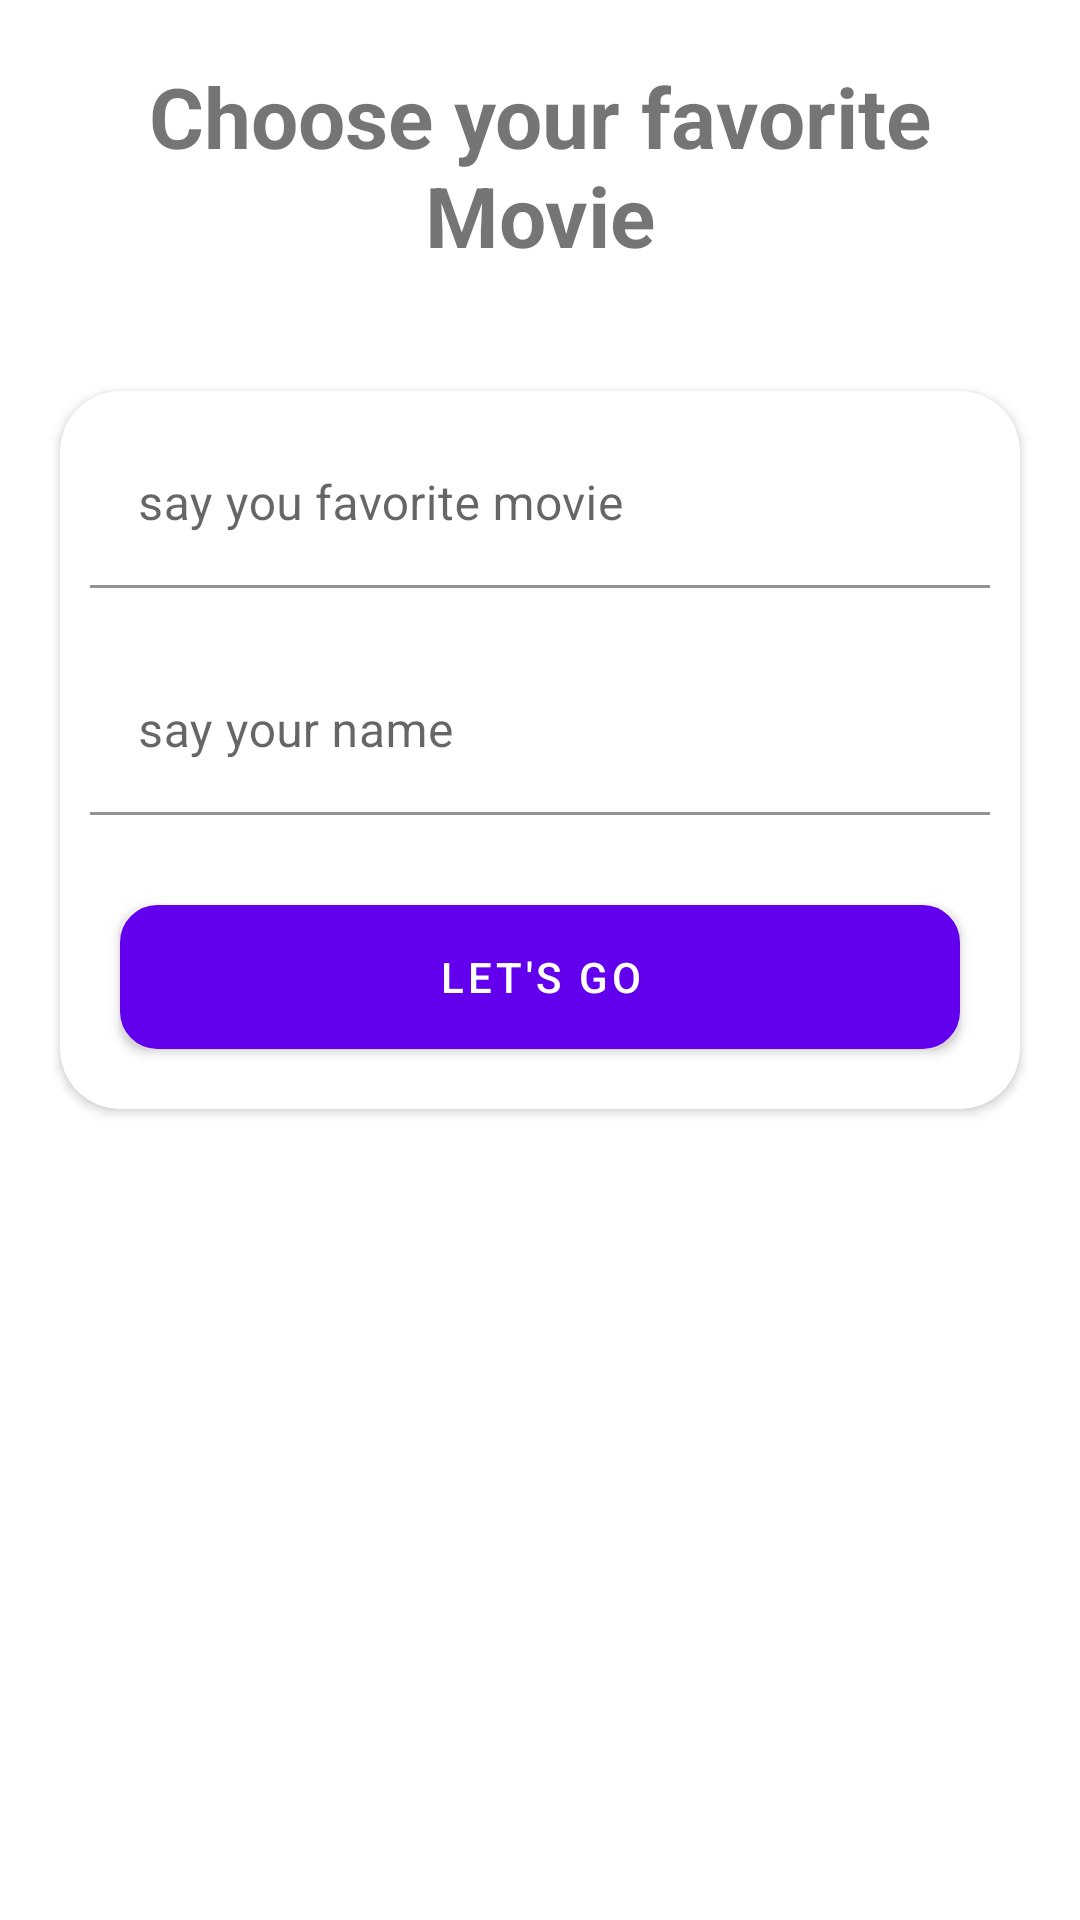

Android layout source for this screen:
<!-- AndroidManifest.xml: application theme Theme.TestProjectSomeThing -->
<!-- res/layout/fragment_choose.xml -->
<?xml version="1.0" encoding="utf-8"?>
<LinearLayout xmlns:android="http://schemas.android.com/apk/res/android"
    xmlns:app="http://schemas.android.com/apk/res-auto"
    xmlns:tools="http://schemas.android.com/tools"
    android:layout_width="match_parent"
    android:layout_height="match_parent"
    android:background="@drawable/z"
    android:orientation="vertical"
    tools:context="view.ChooseFragment">

    <TextView
        android:layout_width="match_parent"
        android:layout_height="wrap_content"
        android:layout_margin="20dp"
        android:gravity="center"
        android:text="Choose your favorite Movie"
        android:textSize="28dp"
        android:textStyle="bold" />

    <androidx.cardview.widget.CardView
        android:layout_width="match_parent"
        android:layout_height="wrap_content"
        android:layout_margin="20dp"
        app:cardCornerRadius="20dp">

        <LinearLayout
            android:layout_width="match_parent"
            android:layout_height="match_parent"
            android:orientation="vertical">

            <com.google.android.material.textfield.TextInputLayout
                style="@style/ThemeOverlay.Material3.TextInputEditText.OutlinedBox.Dense"
                android:layout_width="match_parent"
                android:layout_margin="10dp"
                android:layout_height="wrap_content">

                <androidx.appcompat.widget.AppCompatEditText
                    android:id="@+id/edt_name"
                    android:layout_width="match_parent"
                    android:layout_height="match_parent"
                    android:background="@color/white"
                    android:hint="say you favorite movie" />

            </com.google.android.material.textfield.TextInputLayout>

            <com.google.android.material.textfield.TextInputLayout
                style="@style/ThemeOverlay.Material3.TextInputEditText.OutlinedBox.Dense"
                android:layout_width="match_parent"
                android:layout_margin="10dp"
                android:layout_height="wrap_content">

                <androidx.appcompat.widget.AppCompatEditText
                    android:id="@+id/edt_movie_"
                    android:layout_width="match_parent"
                    android:layout_height="match_parent"
                    android:background="@color/white"
                    android:hint="say your name" />

                <com.google.android.material.button.MaterialButton
                    android:id="@+id/btn_save_showFragment"
                    android:layout_width="match_parent"
                    android:layout_height="wrap_content"
                    android:layout_marginTop="30dp"
                    android:layout_marginRight="10dp"
                    android:layout_marginLeft="10dp"
                    android:layout_marginBottom="10dp"
                    android:background="@drawable/shape_button_show"
                    android:text="Let's go" />

            </com.google.android.material.textfield.TextInputLayout>


        </LinearLayout>


    </androidx.cardview.widget.CardView>
</LinearLayout>
<!-- resources referenced by this layout -->
<resources>
  <color name="white">#FFFFFFFF</color>
  <!-- drawable shape_button_show (drawable) -->
  <?xml version="1.0" encoding="utf-8"?>
  <shape xmlns:android="http://schemas.android.com/apk/res/android"
      android:shape="rectangle" android:useLevel="false">
      <corners android:radius="10dp"/>
      <solid android:color="@color/lightBlue"/>
      <stroke android:color="@color/darkBlue" android:width="5dp"/>
  
  </shape>
  <style name="Theme.TestProjectSomeThing" parent="Theme.MaterialComponents.Light.DarkActionBar">
          
          <item name="colorPrimary">@color/purple_500</item>
          <item name="colorPrimaryVariant">@color/purple_700</item>
          <item name="colorOnPrimary">@color/white</item>
          
          <item name="colorSecondary">@color/teal_200</item>
          <item name="colorSecondaryVariant">@color/teal_700</item>
          <item name="colorOnSecondary">@color/black</item>
          
          <item name="android:statusBarColor" tools:targetApi="l">?attr/colorPrimaryVariant</item>
          
      </style>
  <color name="lightBlue">#8ecae6</color>
  <color name="darkBlue">#219ebc</color>
  <color name="purple_500">#FF6200EE</color>
  <color name="purple_700">#FF3700B3</color>
  <color name="teal_200">#FF03DAC5</color>
  <color name="teal_700">#FF018786</color>
  <color name="black">#FF000000</color>
</resources>
